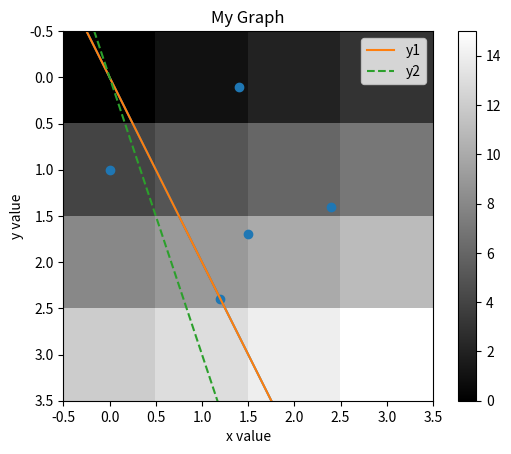

Source code (Python):
# To add a new cell, type '# %%'
# To add a new markdown cell, type '# %% [markdown]'
# %% [markdown]
# <a href="https://colab.research.google.com/<link-removed>" target="_parent"><img src="https://colab.research.google.com/<link-removed>" alt="Open In Colab"/></a>
# %% [markdown]
# # matplotlibの基礎
# グラフの描画や画像の表示、簡単なアニメーションの作成などを行うことができます。   
# %% [markdown]
# ## ●matplotlibのインポート
# グラフを描画するためには、matplotlibのpyplotというモジュールをインポートします。  
# pyplotはグラフの描画をサポートします。  
# データにはNumPyの配列を使いますので、NumPyもインポートします。  

# %%
import numpy as np
import matplotlib.pyplot as plt

# %% [markdown]
# ## ●linspace関数
# 
# matplotlibでグラフを描画する際に、NumPyのlinspace関数がよく使われます。  
# linspace関数は、ある区間を50に等間隔で区切ってNumPyの配列にします。  
# この配列を、グラフの横軸の値としてよく使います。  

# %%
import numpy as np

x = np.linspace(-5, 5)  # -5から5まで50に区切る

print(x)
print(len(x))  # xの要素数

# %% [markdown]
# この配列を使って、連続に変化する横軸の値を擬似的に表現します。
# %% [markdown]
# ## ●グラフの描画
# 
# 例として、pyplotを使って直線を描画します。  
# NumPyのlinspace関数でx座標のデータを配列として生成し、これに値をかけてy座標とします。  
# そして、pyplotのplotで、x座標、y座標のデータをプロットし、showでグラフを表示します。  

# %%
import numpy as np
import matplotlib.pyplot as plt

x = np.linspace(-5, 5)  # -5から5まで
y = 2 * x  # xに2をかけてy座標とする

plt.plot(x, y)
plt.show()

# %% [markdown]
# ## ●グラフの装飾
# 軸のラベルやグラフのタイトル、凡例などを表示し、線のスタイルを変更してリッチなグラフにしましょう。

# %%
import numpy as np
import matplotlib.pyplot as plt

x = np.linspace(-5, 5)
y_1 = 2 * x
y_2 = 3 * x

# 軸のラベル
plt.xlabel("x value")
plt.ylabel("y value")

# グラフのタイトル
plt.title("My Graph")

# プロット 凡例と線のスタイルを指定
plt.plot(x, y_1, label="y1")
plt.plot(x, y_2, label="y2", linestyle="dashed")
plt.legend() # 凡例を表示

plt.show()

# %% [markdown]
# ## ●散布図の表示
# scatter関数により散布図を表示することができます。  
# 以下のコードでは、x座標、y座標から散布図を描画しています。 

# %%
import numpy as np
import matplotlib.pyplot as plt

x = np.array([1.2, 2.4, 0.0, 1.4, 1.5])
y = np.array([2.4, 1.4, 1.0, 0.1, 1.7])

plt.scatter(x, y)  # 散布図のプロット
plt.show()

# %% [markdown]
# ## ●画像の表示
# pyplotのimshow関数は、配列を画像として表示することができます。  
# 以下のコードは、配列を画像として表示するサンプルです。

# %%
import numpy as np
import matplotlib.pyplot as plt

img = np.array([[0, 1, 2, 3],
                [4, 5, 6, 7],
                [8, 9, 10,11],
                [12,13,14,15]])

plt.imshow(img, "gray")  # グレースケールで表示
plt.colorbar()   # カラーバーの表示
plt.show()

# %% [markdown]
# この場合、0が黒、15が白を表し、その間の値はこれらの中間色を表します。  
# カラーバーを表示することもできます。

